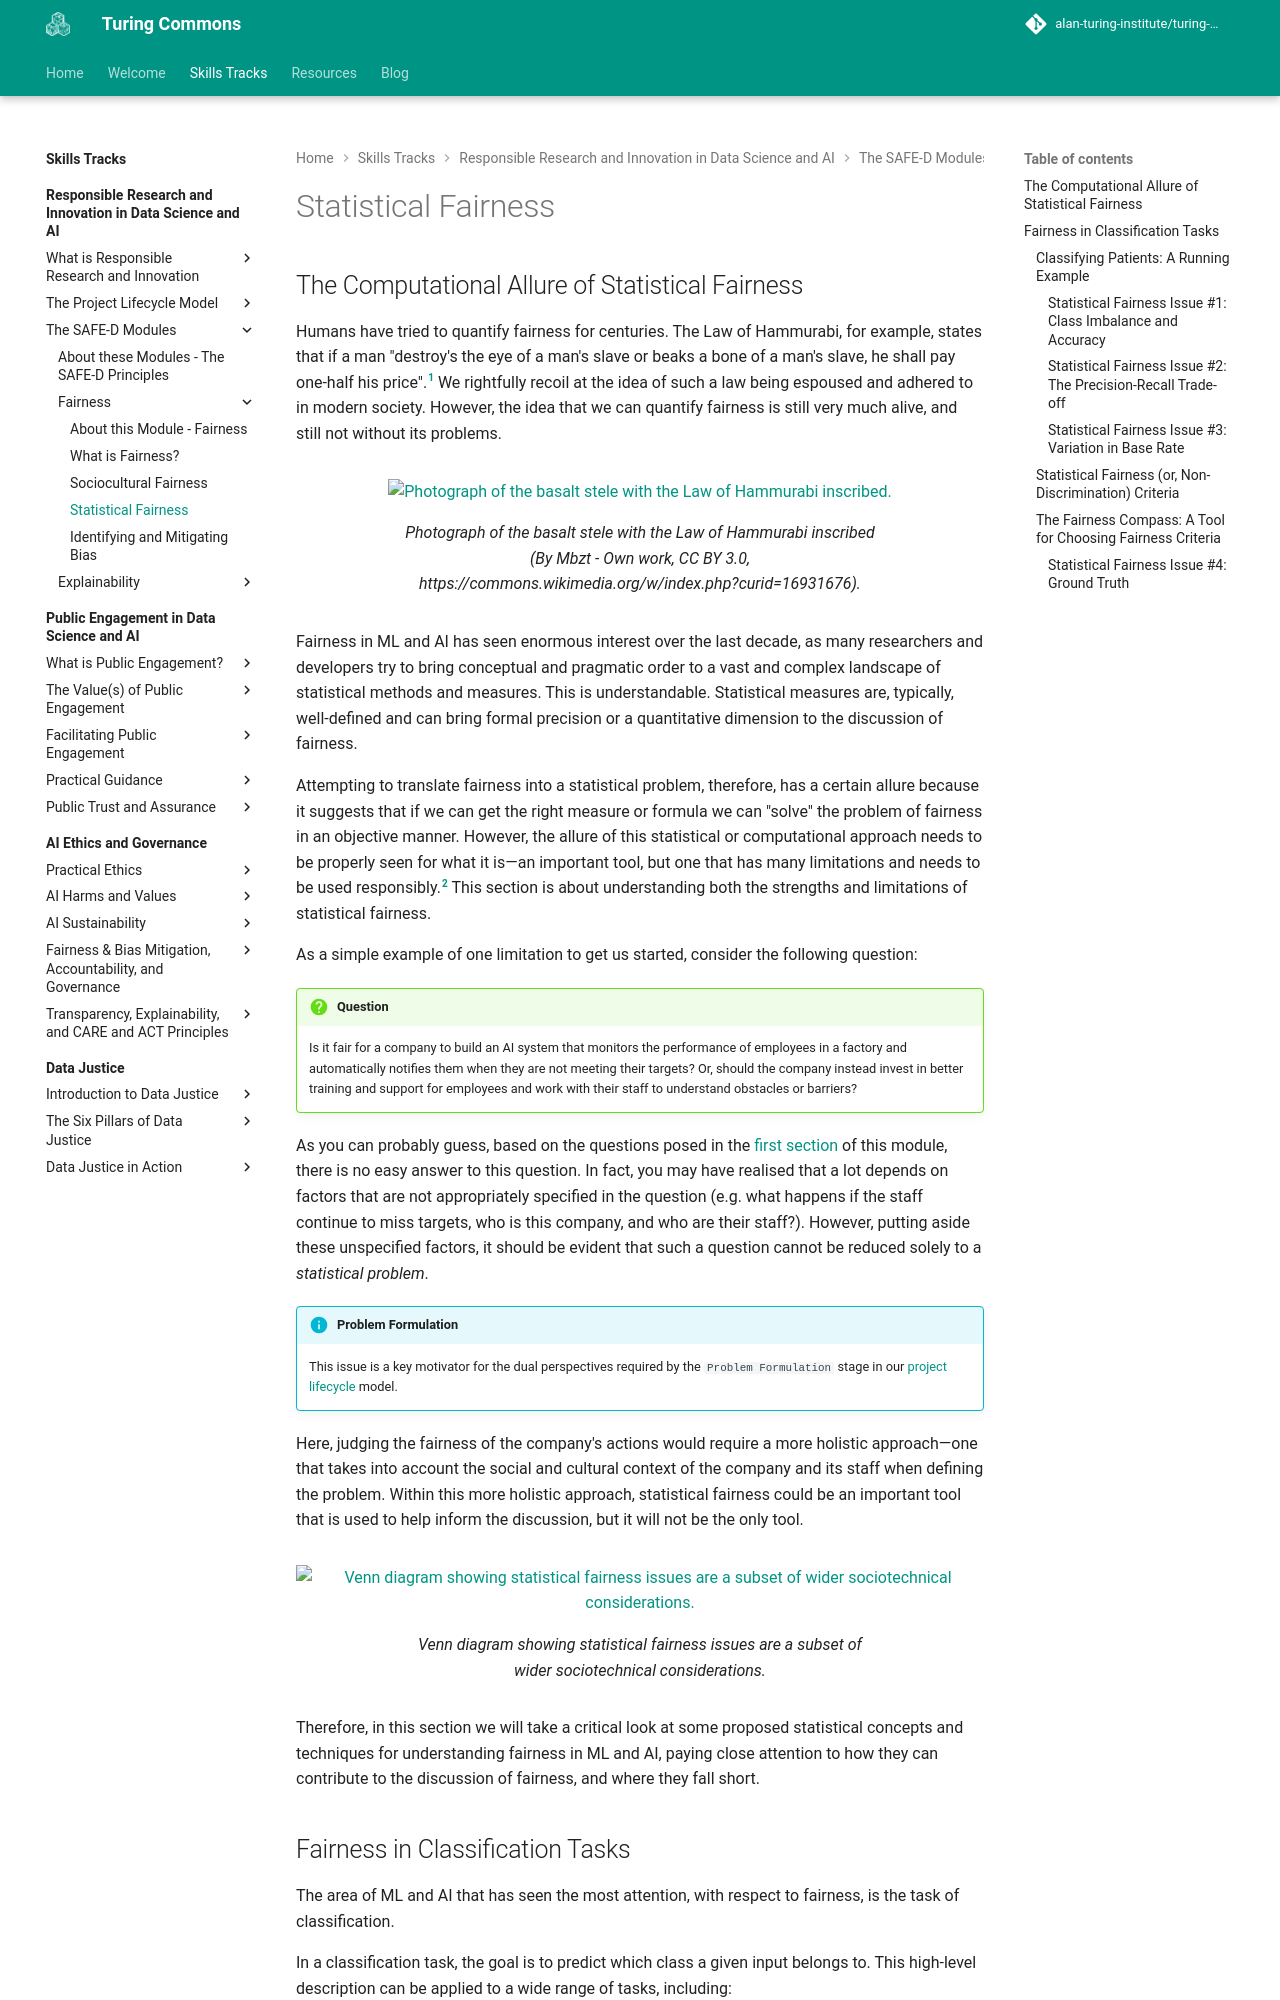

repository: alan-turing-institute/turing-commons · page: skills-tracks/rri/rri-203-3/index.html · generator: mkdocs

# Statistical Fairness

## The Computational Allure of Statistical Fairness

Humans have tried to quantify fairness for centuries.
The Law of Hammurabi, for example, states that if a man "destroy's the eye of a man's slave or beaks a bone of a man's slave, he shall pay one-half his price".[^practicalfairness]
We rightfully recoil at the idea of such a law being espoused and adhered to in modern society.
However, the idea that we can quantify fairness is still very much alive, and still not without its problems.

<figure markdown>
  ![Photograph of the basalt stele with the Law of Hammurabi inscribed.](https://raw.githubusercontent.com/alan-turing-institute/turing-commons/main/docs/assets/images/graphics/hammurabi-code.jpg)
  <figcaption>Photograph of the basalt stele with the Law of Hammurabi inscribed (By Mbzt - Own work, CC BY 3.0, https://commons.wikimedia.org/w/index.php?curid=16931676).</figcaption>
</figure>

Fairness in ML and AI has seen enormous interest over the last decade, as many researchers and developers try to bring conceptual and pragmatic order to a vast and complex landscape of statistical methods and measures.
This is understandable.
Statistical measures are, typically, well-defined and can bring formal precision or a quantitative dimension to the discussion of fairness.

Attempting to translate fairness into a statistical problem, therefore, has a certain allure because it suggests that if we can get the right measure or formula we can "solve" the problem of fairness in an objective manner.
However, the allure of this statistical or computational approach needs to be properly seen for what it is—an important tool, but one that has many limitations and needs to be used responsibly.[^allure]
This section is about understanding both the strengths and limitations of statistical fairness.

As a simple example of one limitation to get us started, consider the following question:

!!! question

    Is it fair for a company to build an AI system that monitors the performance of employees in a factory and automatically notifies them when they are not meeting their targets? 
    Or, should the company instead invest in better training and support for employees and work with their staff to understand obstacles or barriers?

As you can probably guess, based on the questions posed in the [first section](rri-203-1.md) of this module, there is no easy answer to this question.
In fact, you may have realised that a lot depends on factors that are not appropriately specified in the question (e.g. what happens if the staff continue to miss targets, who is this company, and who are their staff?).
However, putting aside these unspecified factors, it should be evident that such a question cannot be reduced solely to a *statistical problem*.

!!! info "Problem Formulation"

    This issue is a key motivator for the dual perspectives required by the `Problem Formulation` stage in our [project lifecycle](rri-101-1.md) model.

Here, judging the fairness of the company's actions would require a more holistic approach—one that takes into account the social and cultural context of the company and its staff when defining the problem.
Within this more holistic approach, statistical fairness could be an important tool that is used to help inform the discussion, but it will not be the only tool.

<figure markdown>
  ![Venn diagram showing statistical fairness issues are a subset of wider sociotechnical considerations.](https://raw.githubusercontent.com/alan-turing-institute/turing-commons/main/docs/assets/images/graphics/venn-statistical.png)
  <figcaption>Venn diagram showing statistical fairness issues are a subset of wider sociotechnical considerations.</figcaption>
</figure>

Therefore, in this section we will take a critical look at some proposed statistical concepts and techniques for understanding fairness in ML and AI, paying close attention to how they can contribute to the discussion of fairness, and where they fall short.
